Dataset: rvlcdip_preprocessed1 (GitHub, MariamAnwer820/Document-Image-Classification). Classes: ADVE, email, form, letter, memo, news, note, report, resume, scientific document.

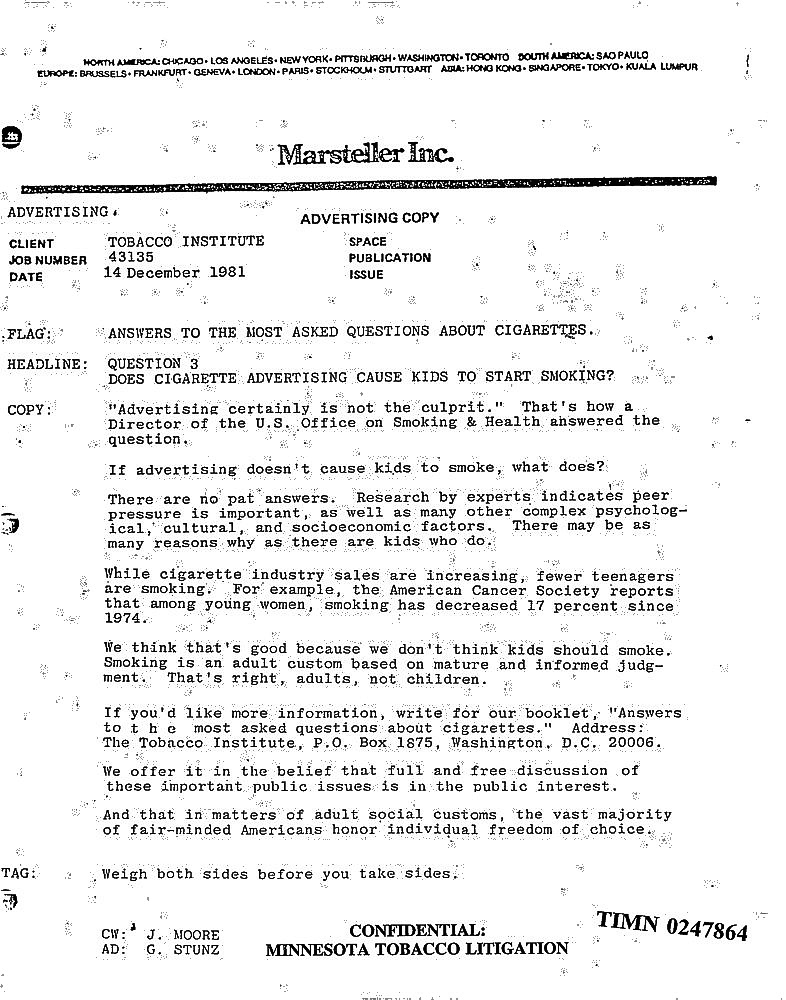
Label: ADVE

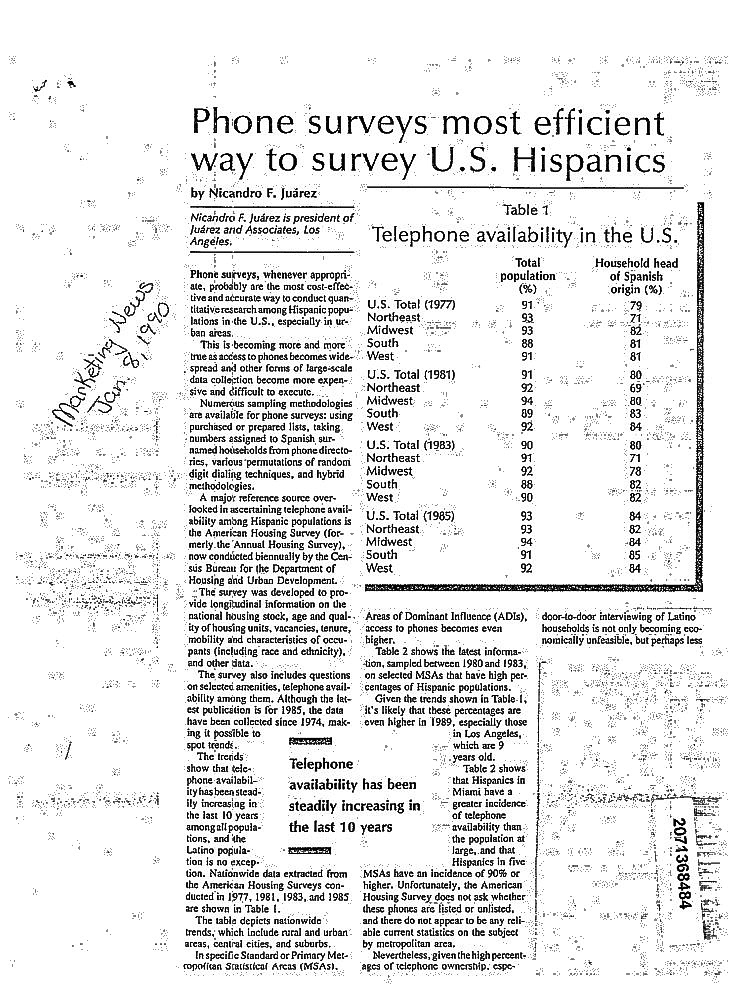
Label: news

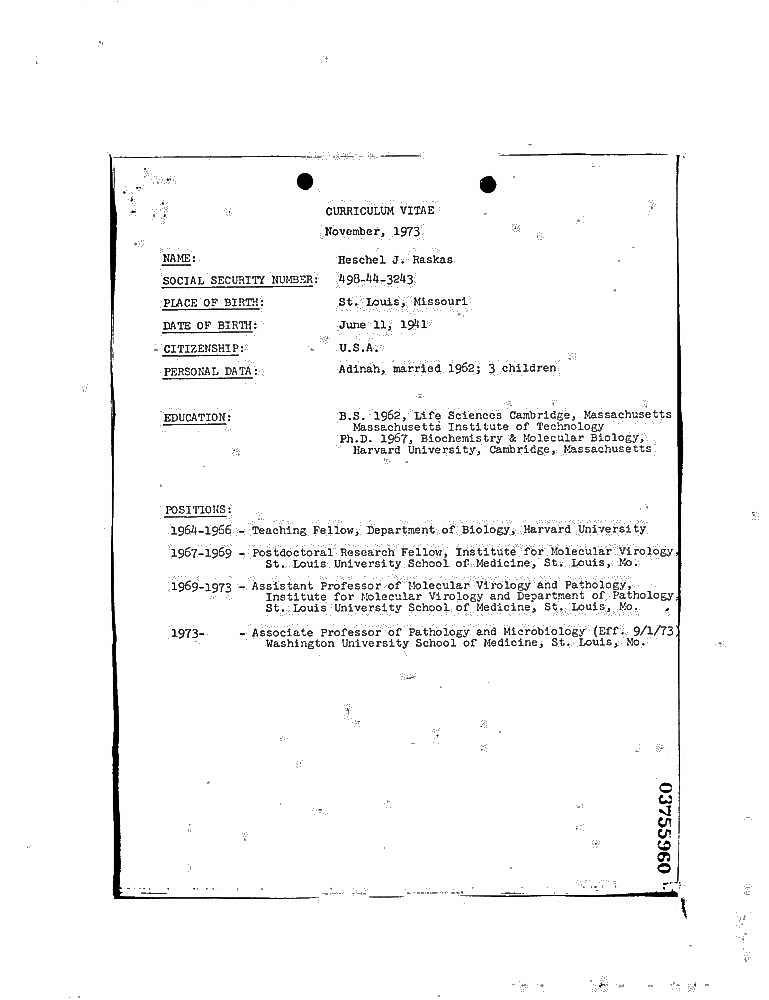
Label: resume

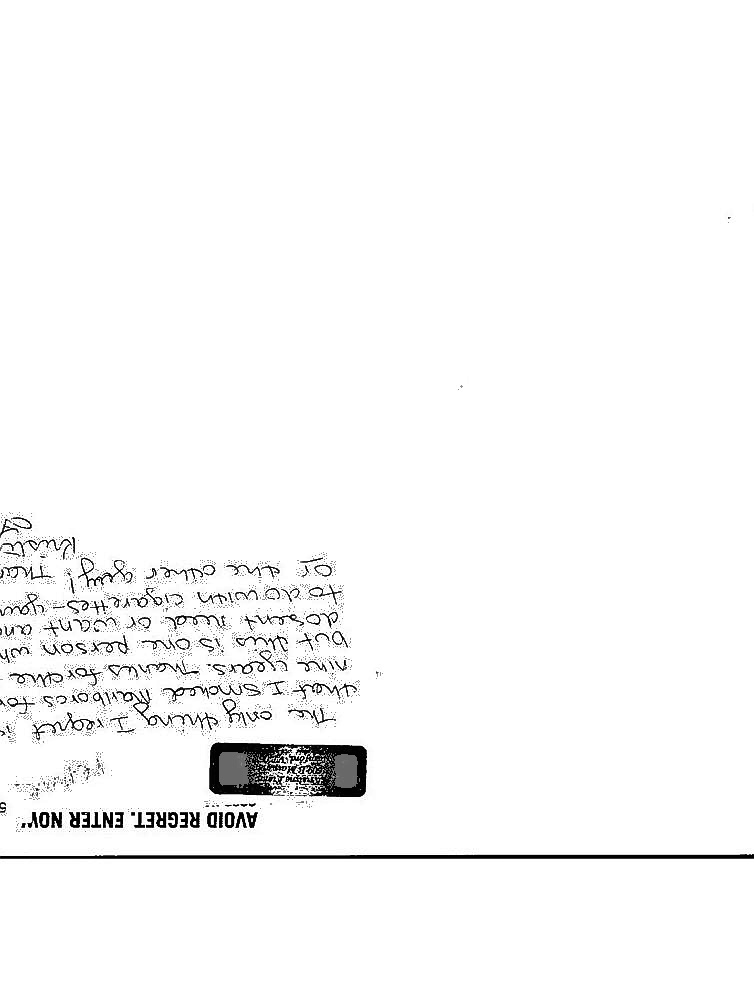
Label: note

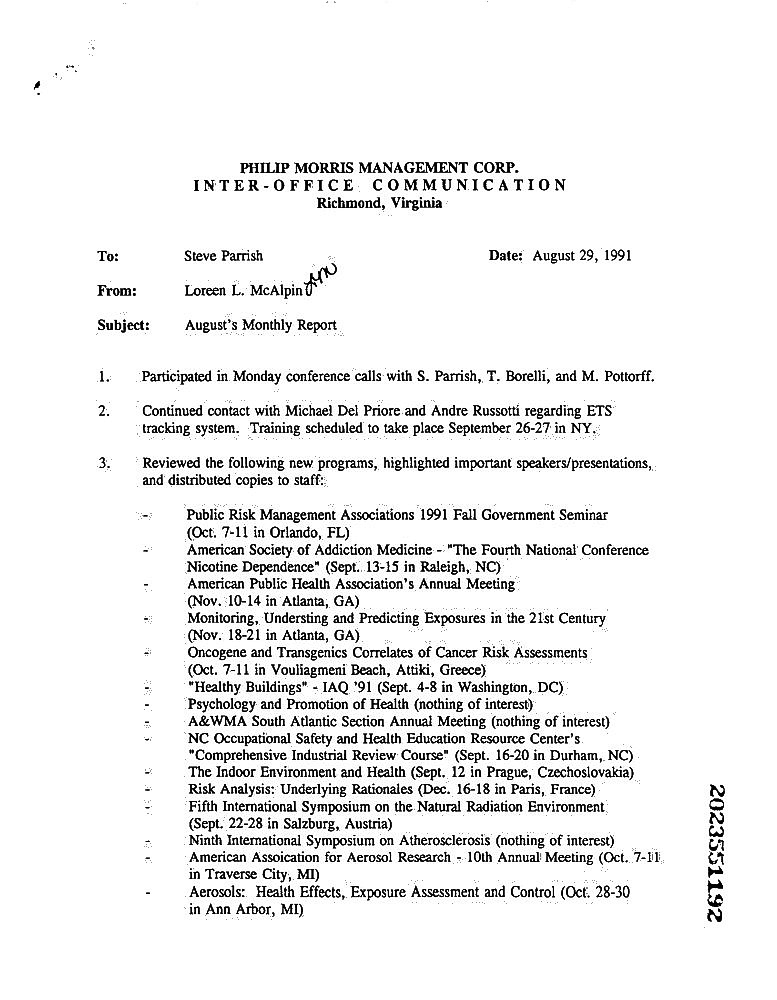
Label: memo

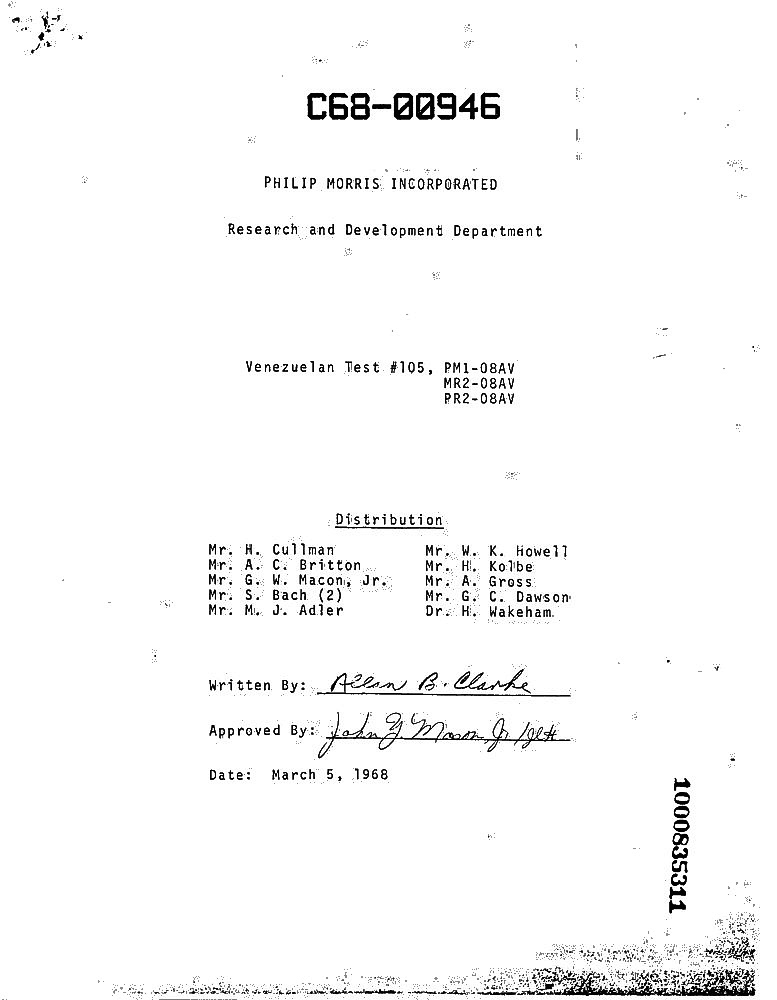
Label: report
